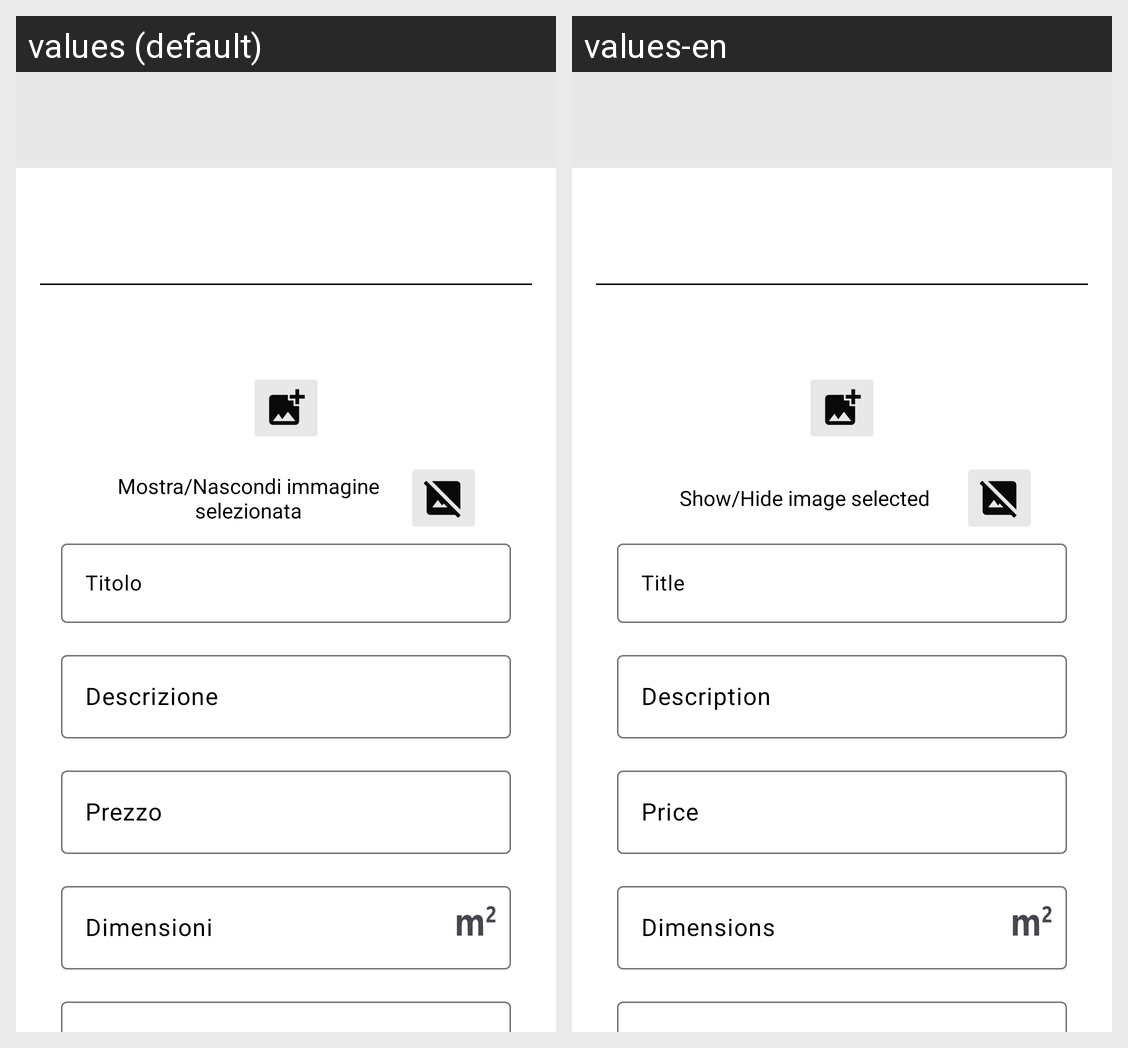

Translations of the strings shown on this Android screen, per locale in the grid:
Android screen res/layout/activity_property_listing_create_step_one.xml rendered under 2 locales, left to right: values (default), values-en. Device: Nexus 5 (rendered at 1080×1920; each locale shown at half size, 540×960, under a caption strip naming it); theme Theme.DietiEstates25.
Strings drawn on this screen, with the default value and each locale's value (text and hints the layout hard-codes, and strings that could not be matched under every locale, appear in the picture but are not listed):

show_hide_photo
  values: Mostra/Nascondi immagine selezionata
  values-en: Show/Hide image selected

title
  values: Titolo
  values-en: Title

desc
  values: Descrizione
  values-en: Description

price
  values: Prezzo
  values-en: Price

dimensions
  values: Dimensioni
  values-en: Dimensions
